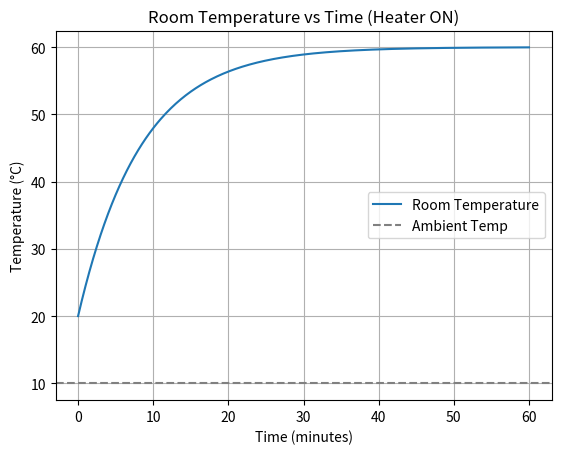

Generate this figure with matplotlib:
# Title: "Smart HVAC Control System: Thermal Modeling and Optimization using Runge-Kutta and Project Management Principles"

 # Import necessary libraries
import numpy as np
import matplotlib.pyplot as plt

  # Define the parameters for the thermal model
     # R is the thermal resistance (°C/W)
     # C is the thermal capacitance (J/°C)
     # T_ambient is the outside temperature (°C)
     # Q is the heat input (W)
     # T0 is the initial temperature (°C)
     # t_end is the simulation time (s)
     # dt is the time step (s)
  
  # Given Parameters
R = 0.05  # Thermal resistance (°C/W)
C = 10000 # Thermal capacitance (J/°C)
T_ambient = 10  # Outside temperature (°C)
Q = 1000  # Heat input (W)
T0 = 20  # Initial temperature (°C)
t_end = 3600  # Simulation time (s)
dt = 10  # Time step (s)

# Differential equation for the thermal model
def dT_dt(T, t, Q): # T is the current temperature, t is time, Q is heat input
    return (1/(R * C)) * (T_ambient - T) + Q/C # This is the equation of the thermal model


# Runge-Kutta 4th order method for solving ODEs 
def runge_kutta_4th_order(f, T0, t, Q): # f is the function, T0 is the initial temperature, t is time, Q is heat input
    T = np.zeros(len(t)) # Initialize the temperature array
    T[0] = T0 # Set the initial temperature
    for i in range(1, len(t)):
        h = t[i] -t[i - 1] # Calculate the time step
        k1 = h * f(T[i - 1], t[i - 1], Q) # Calculate k1
        k2 = h * f(T[i - 1] + 0.5 * k1, t[i - 1] + 0.5 * h, Q) # Calculate k2
        k3 = h * f(T[i - 1] + 0.5 * k2, t[i - 1] + 0.5 * h, Q) # Calculate k3
        k4 = h * f(T[i - 1] + k3, t[i - 1] + h, Q) # Calculate k4
        T[i] = T[i - 1] + (k1 + 2 * k2 + 2 * k3 + k4)/6 # Update the temperature
    return T # Return the temperature array

# Time Array or Vector
t = np.arange(0, t_end + dt, dt) # Create a time array from 0 to t_end with step dt

# simulate the thermal model using Runge-Kutta method
T_sim =  runge_kutta_4th_order(dT_dt, T0, t, Q) # Call the Runge-Kutta function to simulate the thermal model

# Plotting the results
plt.plot(t/60, T_sim, label="Room Temperature") # Plot the simulated temperature
plt.axhline(T_ambient, color='gray', linestyle='--', label="Ambient Temp") # Plot the ambient temperature
plt.xlabel("Time (minutes)") # Set the labels for x and y axes
plt.ylabel("Temperature (°C)") # Set the labels for x and y axes
plt.title("Room Temperature vs Time (Heater ON)") # Set the title of the plot
plt.legend() # Add legend to the plot
plt.grid(True) # Add grid for better readability
plt.show() # Display the plot